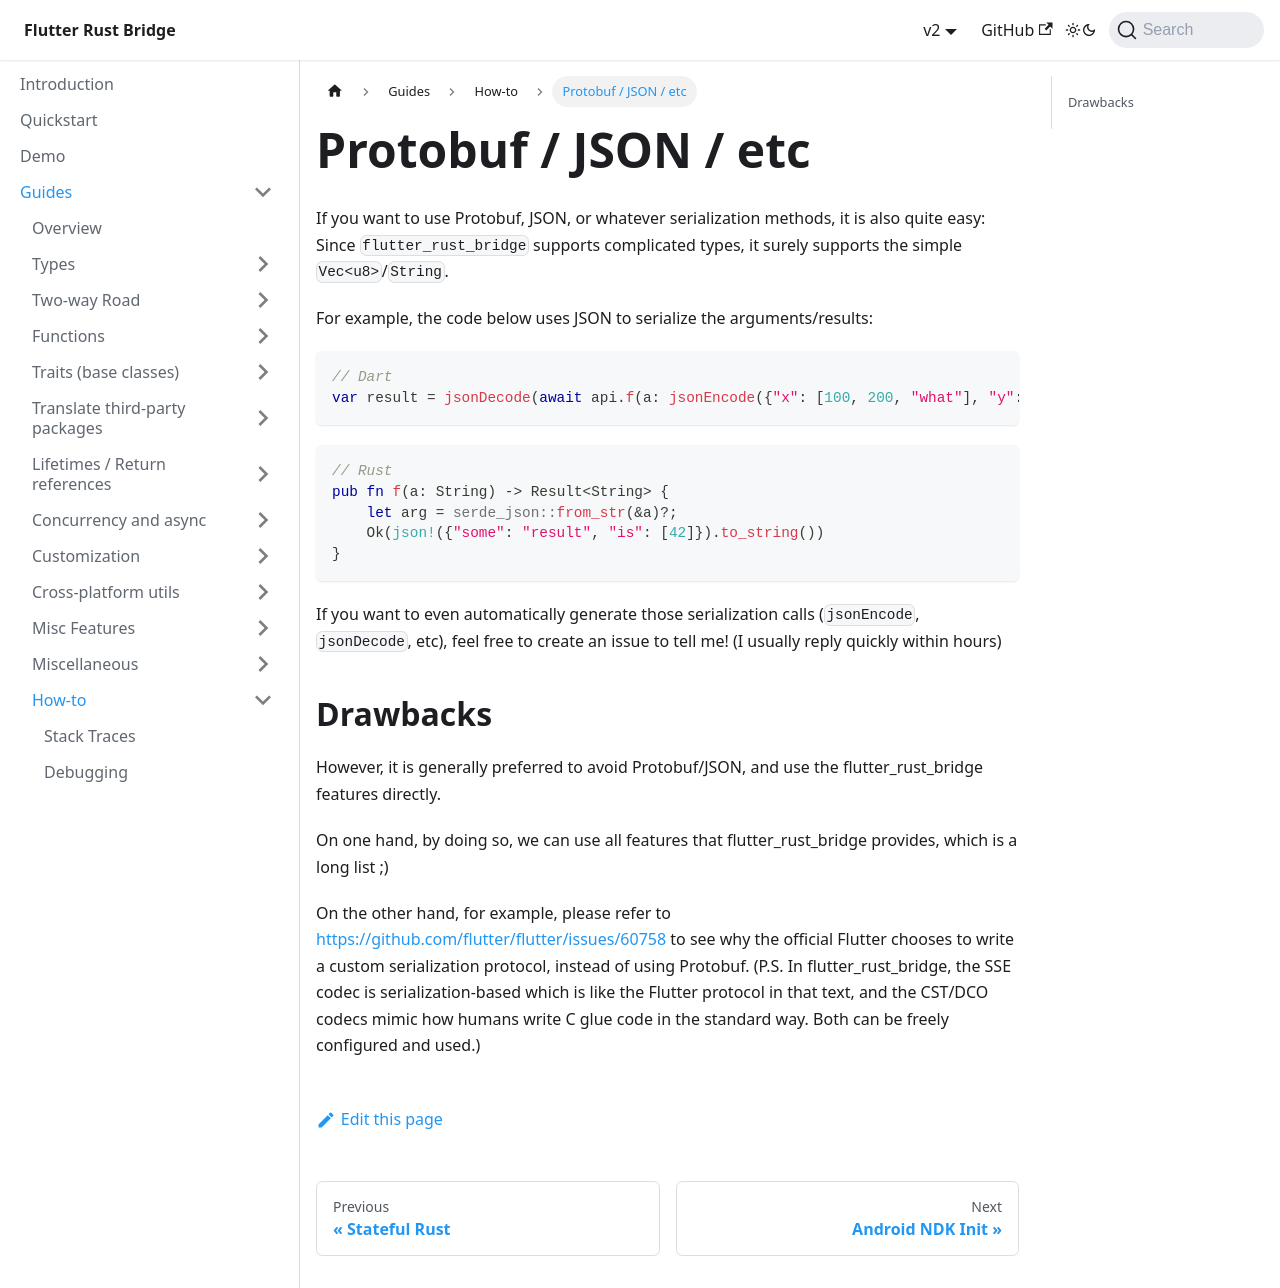

repository: fzyzcjy/flutter_rust_bridge · page: guides/how-to/protobuf-json.html · generator: docusaurus

# Protobuf / JSON / etc

If you want to use Protobuf, JSON, or whatever serialization methods, it is also quite easy:
Since `flutter_rust_bridge` supports complicated types, it surely supports the simple `Vec<u8>`/`String`.

For example, the code below uses JSON to serialize the arguments/results:

```dart
// Dart
var result = jsonDecode(await api.f(a: jsonEncode({"x": [100, 200, "what"], "y": "hello"})));
```

```rust
// Rust
pub fn f(a: String) -> Result<String> {
    let arg = serde_json::from_str(&a)?;
    Ok(json!({"some": "result", "is": [42]}).to_string())
}
```

If you want to even automatically generate those serialization calls (`jsonEncode`, `jsonDecode`, etc),
feel free to create an issue to tell me! (I usually reply quickly within hours)

## Drawbacks

However, it is generally preferred to avoid Protobuf/JSON,
and use the flutter_rust_bridge features directly.

On one hand, by doing so, we can use all features that flutter_rust_bridge provides,
which is a long list ;)

On the other hand, for example,
please refer to https://github.com/flutter/flutter/issues/60758
to see why the official Flutter chooses to write a custom serialization protocol,
instead of using Protobuf.
(P.S. In flutter_rust_bridge, the SSE codec is serialization-based which is like the Flutter protocol in that text,
and the CST/DCO codecs mimic how humans write C glue code in the standard way.
Both can be freely configured and used.)
